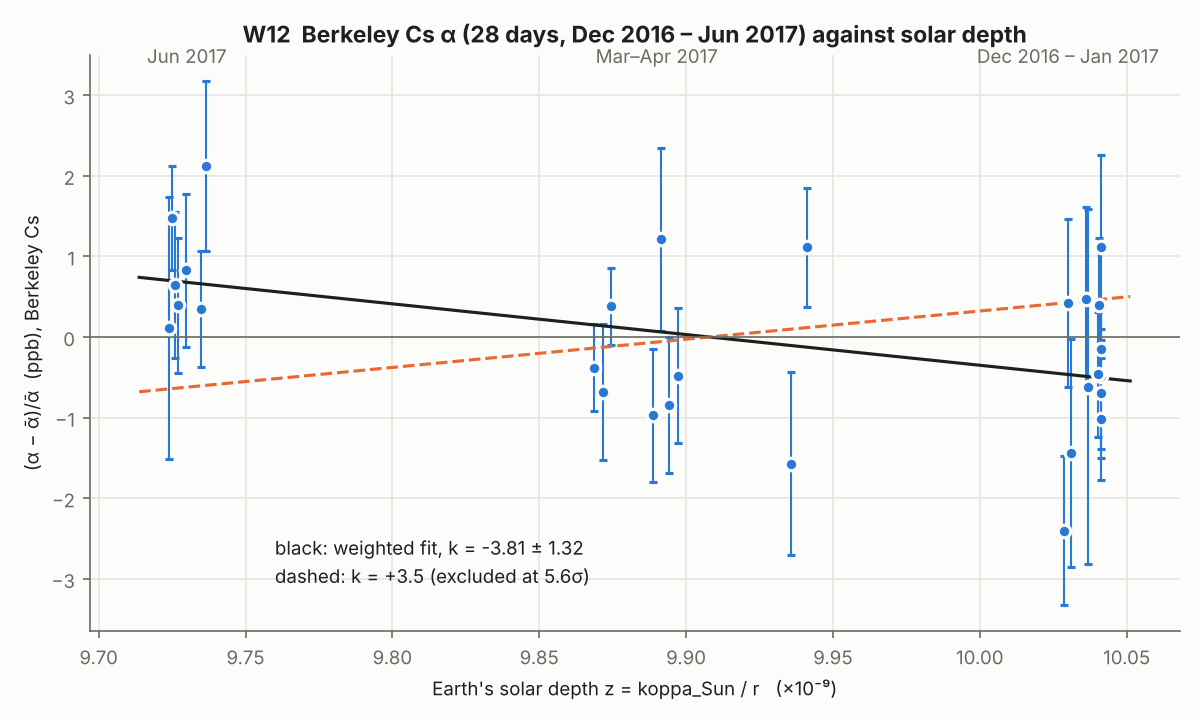

Source data for this figure (header and first rows):
index, date, N, z, day_since_20161213, value_ppb, sigma_ppb
1, 161213, 125, 1.00288e-08, 0, -2.402, 0.9253
2, 161214, 150, 1.00299e-08, 1, 0.4179, 1.041
3, 161215, 200, 1.00309e-08, 2, -1.442, 1.418
4, 161221, 200, 1.00361e-08, 8, 0.4678, 1.141
5, 161222, 200, 1.00368e-08, 9, -0.6183, 2.2
6, 170102, 125, 1.00411e-08, 20, -0.1548, 0.5485
7, 170103-0, 125, 1.00412e-08, 21, 1.111, 1.149
8, 170103-1, 125, 1.00412e-08, 21, -0.6971, 0.802
9, 170104, 125, 1.00412e-08, 22, -1.016, 0.7554
10, 170105, 125, 1.00412e-08, 23, -0.4876, 0.9069
11, 170109, 125, 1.00406e-08, 27, 0.3976, 0.8291
12, 170110, 125, 1.00403e-08, 28, -0.4621, 0.7758
13, 170311, 125, 9.9412e-09, 88, 1.111, 0.7412
14, 170313, 125, 9.93588e-09, 90, -1.569, 1.141
15, 170327, 125, 9.89712e-09, 104, -0.48, 0.8391
16, 170328, 125, 9.89429e-09, 105, -0.8448, 0.843
17, 170329, 125, 9.89146e-09, 106, 1.209, 1.137
18, 170330, 125, 9.88862e-09, 107, -0.9738, 0.8233
19, 170404, 125, 9.87442e-09, 112, 0.3787, 0.4827
20, 170405, 125, 9.87158e-09, 113, -0.6811, 0.8471
21, 170406, 125, 9.86874e-09, 114, -0.3785, 0.5347
22, 170602, 125, 9.73643e-09, 171, 2.121, 1.052
23, 170603, 125, 9.73499e-09, 172, 0.3474, 0.7197
24, 170607, 125, 9.7296e-09, 176, 0.8273, 0.9505
25, 170609, 125, 9.72715e-09, 178, 0.3945, 0.8354
26, 170610, 125, 9.72599e-09, 179, 0.6506, 0.9054
27, 170611, 125, 9.72487e-09, 180, 1.477, 0.6473
28, 170612, 125, 9.72379e-09, 181, 0.1133, 1.629
# fit_all c=1.17981e-05 k=-3.80999 sk=1.…
